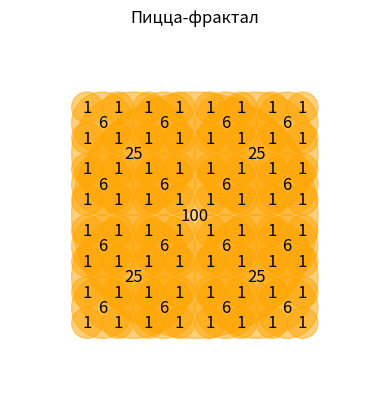

Write the Python code that produced this figure.
import numpy as np
import matplotlib.pyplot as plt

def draw_circle(ax, center, radius, pepperoni_count):
    """Рисует круг с заданным центром, радиусом и количеством пепперони."""
    circle = plt.Circle(center, radius, color='orange', alpha=0.5)
    ax.add_artist(circle)
    # Отображаем количество пепперони внутри круга
    ax.text(center[0], center[1], str(pepperoni_count), ha='center', va='center', fontsize=12)

def pizza_fractal(ax, center, radius, depth, pepperoni_count):
    """Рекурсивная функция для рисования пиццы-фрактала."""
    if depth == 0:
        return
    draw_circle(ax, center, radius, pepperoni_count)  # Рисуем текущий кусок пиццы
    new_radius = radius / 2  # Новый радиус будет в 2 раза меньше
    new_pepperoni_count = pepperoni_count // 4  # Пепперони делится на 4

    # Рисуем 4 новых круга в каждой четверти
    pizza_fractal(ax, (center[0] - new_radius, center[1] - new_radius), new_radius, depth - 1, new_pepperoni_count)  # Нижний левый
    pizza_fractal(ax, (center[0] + new_radius, center[1] - new_radius), new_radius, depth - 1, new_pepperoni_count)  # Нижний правый
    pizza_fractal(ax, (center[0] - new_radius, center[1] + new_radius), new_radius, depth - 1, new_pepperoni_count)  # Верхний левый
    pizza_fractal(ax, (center[0] + new_radius, center[1] + new_radius), new_radius, depth - 1, new_pepperoni_count)  # Верхний правый

def main():
    radius = 100  # Радиус пиццы
    depth = 4  # Глубина рекурсии
    initial_pepperoni = 100  # Начальное количество пепперони

    fig, ax = plt.subplots()
    ax.set_xlim(-radius*1.5, radius*1.5)
    ax.set_ylim(-radius*1.5, radius*1.5)
    ax.set_aspect('equal')
    plt.axis('off')  # Отключаем оси

    # Рисуем фрактал пиццы
    pizza_fractal(ax, (0, 0), radius, depth, initial_pepperoni)

    # Расчет количества людей, которых можно накормить
    total_people = initial_pepperoni
    for i in range(depth):
        total_people //= 4  # На каждом уровне пепперони делится на 4
        print(f"Уровень {i+1}: {total_people} пепперони")

    plt.title("Пицца-фрактал")
    plt.show()

# Запускаем программу
if __name__ == "__main__":
    main()
